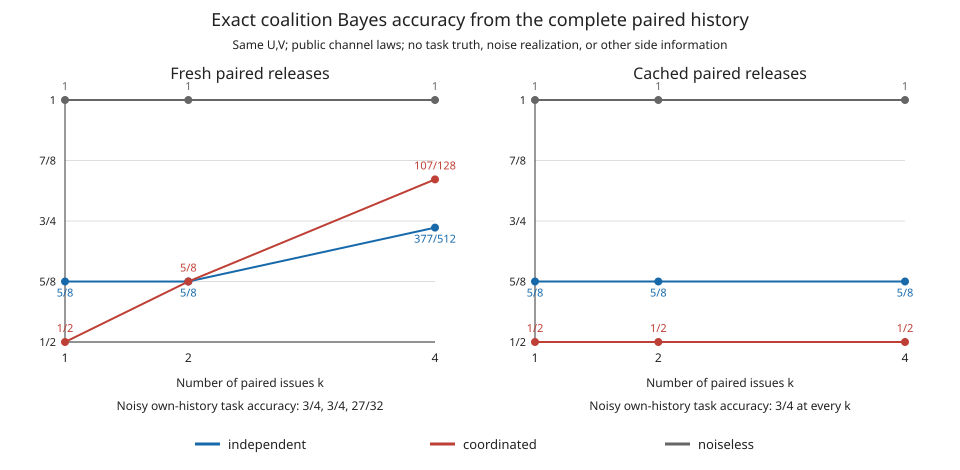

Data behind this chart, as committed beside it:
case, law, policy, k, coalition_accuracy, own1_accuracy, own2_accuracy, individual1_S_accuracy, individual2_S_accuracy, coalition_independent, individual1_S_independent, individual2_S_independent, coalition_independence_max_residual, decoder_error_bound, forward_inverse_exact, count_vector_bayes_exact, latent_positive_cells, latent_all_cells
independent/fresh/k1, independent, fresh, 1, 5/8, 3/4, 3/4, 1/2, 1/2, False, True, True, 1/32, 1/2, True, True, 16, 16
independent/fresh/k2, independent, fresh, 2, 5/8, 3/4, 3/4, 1/2, 1/2, False, True, True, 1/32, 1/2, True, True, 64, 64
independent/fresh/k4, independent, fresh, 4, 377/512, 27/32, 27/32, 1/2, 1/2, False, True, True, 25/2048, 11/16, True, True, 1024, 1024
independent/cached/k1, independent, cached, 1, 5/8, 3/4, 3/4, 1/2, 1/2, False, True, True, 1/32, 1/2, True, False, 16, 16
independent/cached/k2, independent, cached, 2, 5/8, 3/4, 3/4, 1/2, 1/2, False, True, True, 1/32, 1/2, True, False, 16, 64
independent/cached/k4, independent, cached, 4, 5/8, 3/4, 3/4, 1/2, 1/2, False, True, True, 1/32, 1/2, True, False, 16, 1024
coordinated/fresh/k1, coordinated, fresh, 1, 1/2, 3/4, 3/4, 1/2, 1/2, True, True, True, 0, 1/2, True, True, 12, 16
coordinated/fresh/k2, coordinated, fresh, 2, 5/8, 3/4, 3/4, 1/2, 1/2, False, True, True, 1/64, 1/2, True, True, 36, 64
coordinated/fresh/k4, coordinated, fresh, 4, 107/128, 27/32, 27/32, 1/2, 1/2, False, True, True, 7/1024, 11/16, True, True, 324, 1024
coordinated/cached/k1, coordinated, cached, 1, 1/2, 3/4, 3/4, 1/2, 1/2, True, True, True, 0, 1/2, True, False, 12, 16
coordinated/cached/k2, coordinated, cached, 2, 1/2, 3/4, 3/4, 1/2, 1/2, True, True, True, 0, 1/2, True, False, 12, 64
coordinated/cached/k4, coordinated, cached, 4, 1/2, 3/4, 3/4, 1/2, 1/2, True, True, True, 0, 1/2, True, False, 12, 1024
noiseless/fresh/k1, noiseless, fresh, 1, 1, 1, 1, 1/2, 1/2, False, True, True, 1/8, 1, True, True, 4, 16
noiseless/fresh/k2, noiseless, fresh, 2, 1, 1, 1, 1/2, 1/2, False, True, True, 1/8, 1, True, True, 4, 64
noiseless/fresh/k4, noiseless, fresh, 4, 1, 1, 1, 1/2, 1/2, False, True, True, 1/8, 1, True, True, 4, 1024
noiseless/cached/k1, noiseless, cached, 1, 1, 1, 1, 1/2, 1/2, False, True, True, 1/8, 1, True, False, 4, 16
noiseless/cached/k2, noiseless, cached, 2, 1, 1, 1, 1/2, 1/2, False, True, True, 1/8, 1, True, False, 4, 64
noiseless/cached/k4, noiseless, cached, 4, 1, 1, 1, 1/2, 1/2, False, True, True, 1/8, 1, True, False, 4, 1024
